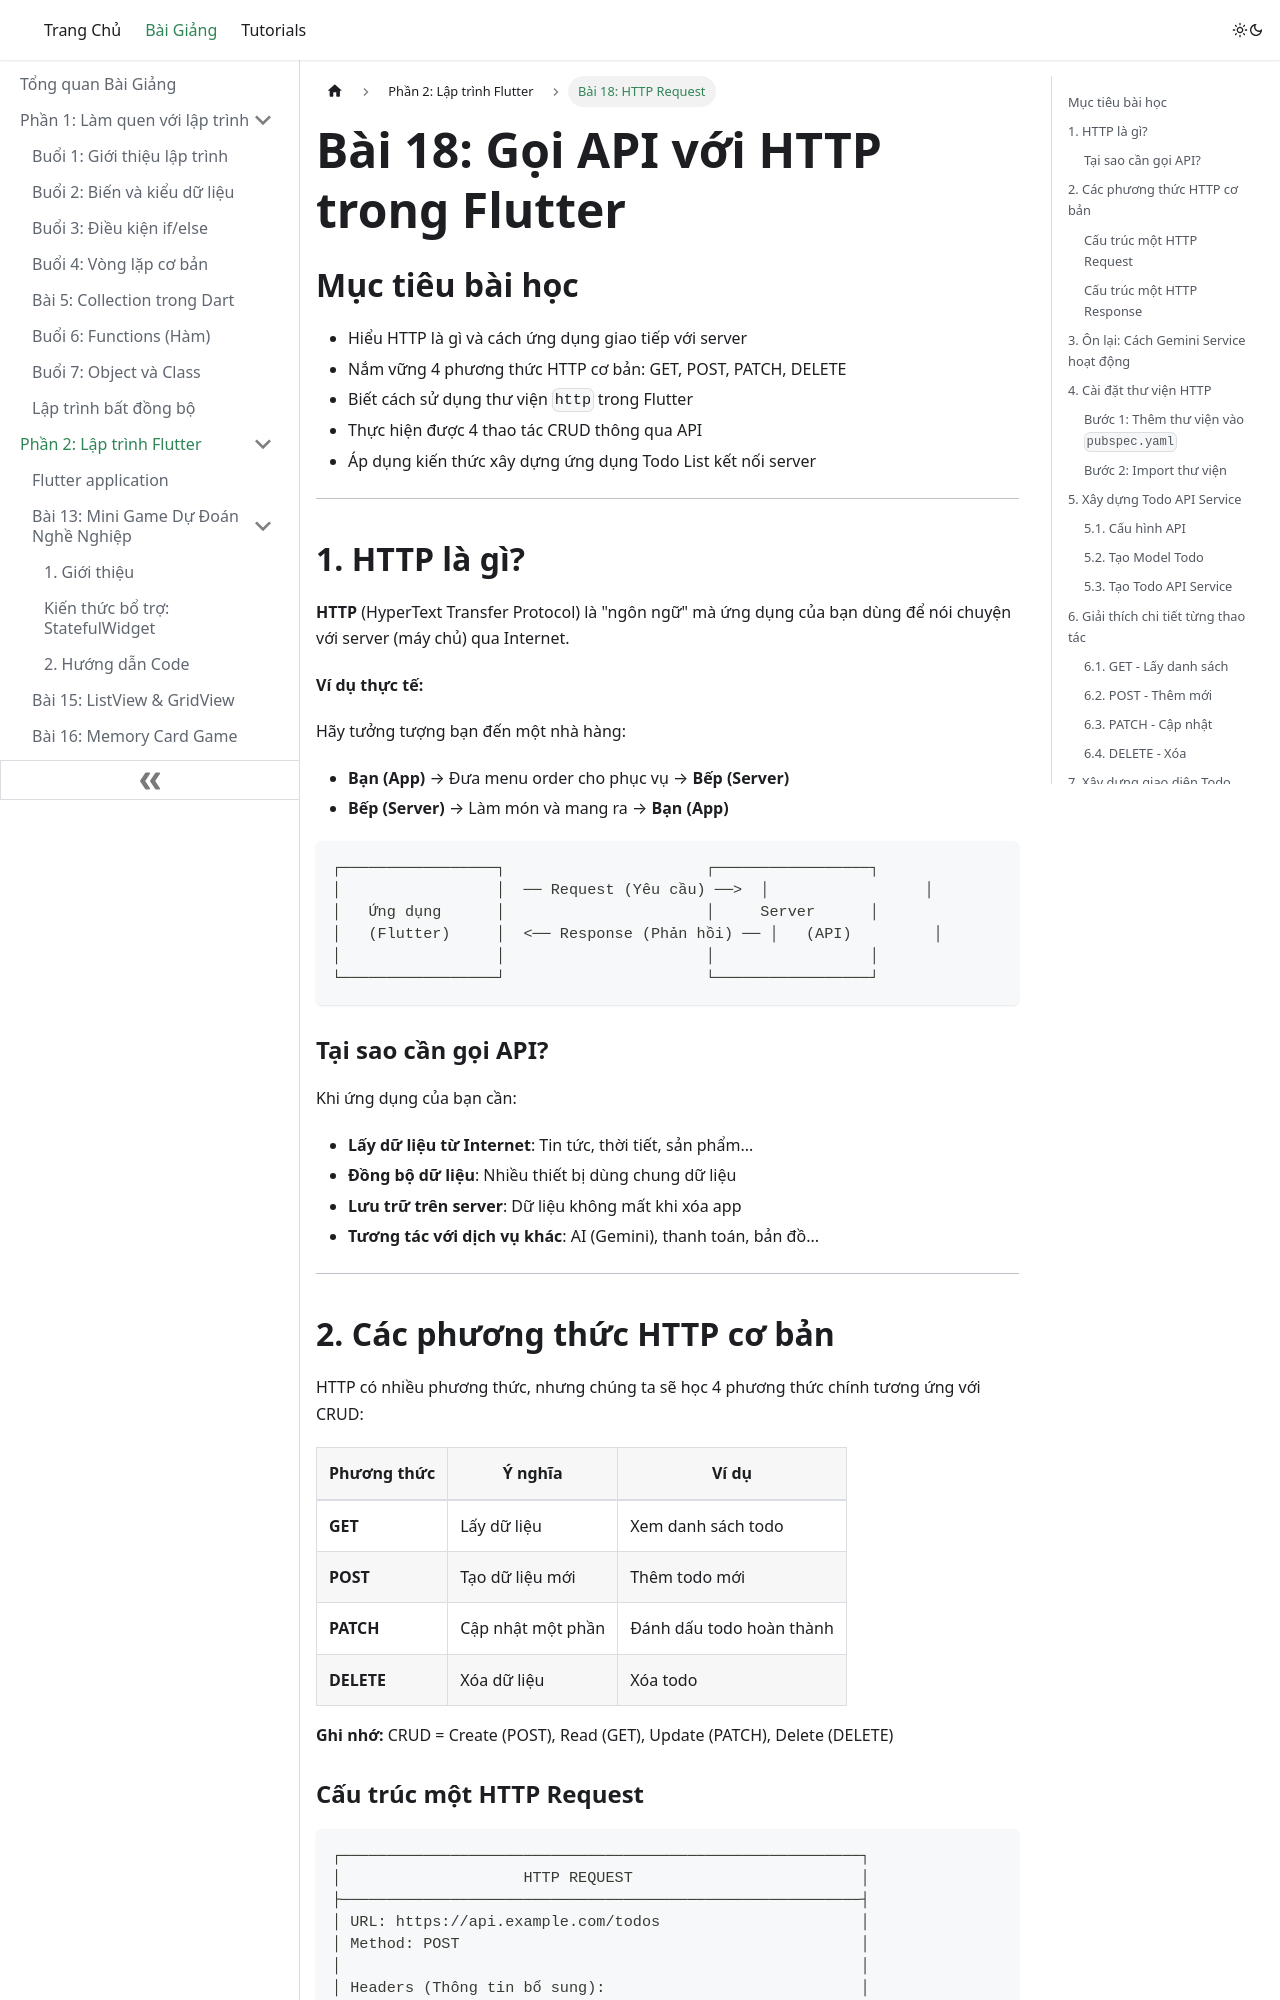

repository: quangvtvp/class-doc · page: lessons/Bai-18-http-request/index.html · generator: docusaurus

# Bài 18: Gọi API với HTTP trong Flutter

## Mục tiêu bài học

- Hiểu HTTP là gì và cách ứng dụng giao tiếp với server
- Nắm vững 4 phương thức HTTP cơ bản: GET, POST, PATCH, DELETE
- Biết cách sử dụng thư viện `http` trong Flutter
- Thực hiện được 4 thao tác CRUD thông qua API
- Áp dụng kiến thức xây dựng ứng dụng Todo List kết nối server

---

## 1. HTTP là gì?

**HTTP** (HyperText Transfer Protocol) là "ngôn ngữ" mà ứng dụng của bạn dùng để nói chuyện với server (máy chủ) qua Internet.

**Ví dụ thực tế:**

Hãy tưởng tượng bạn đến một nhà hàng:
- **Bạn (App)** → Đưa menu order cho phục vụ → **Bếp (Server)**
- **Bếp (Server)** → Làm món và mang ra → **Bạn (App)**

```
┌─────────────────┐                      ┌─────────────────┐
│                 │  ── Request (Yêu cầu) ──>  │                 │
│   Ứng dụng      │                      │     Server      │
│   (Flutter)     │  <── Response (Phản hồi) ── │   (API)         │
│                 │                      │                 │
└─────────────────┘                      └─────────────────┘
```

### Tại sao cần gọi API?

Khi ứng dụng của bạn cần:
- **Lấy dữ liệu từ Internet**: Tin tức, thời tiết, sản phẩm...
- **Đồng bộ dữ liệu**: Nhiều thiết bị dùng chung dữ liệu
- **Lưu trữ trên server**: Dữ liệu không mất khi xóa app
- **Tương tác với dịch vụ khác**: AI (Gemini), thanh toán, bản đồ...

---

## 2. Các phương thức HTTP cơ bản

HTTP có nhiều phương thức, nhưng chúng ta sẽ học 4 phương thức chính tương ứng với CRUD:

| Phương thức | Ý nghĩa | Ví dụ |
|-------------|---------|-------|
| **GET** | Lấy dữ liệu | Xem danh sách todo |
| **POST** | Tạo dữ liệu mới | Thêm todo mới |
| **PATCH** | Cập nhật một phần | Đánh dấu todo hoàn thành |
| **DELETE** | Xóa dữ liệu | Xóa todo |

**Ghi nhớ:** CRUD = Create (POST), Read (GET), Update (PATCH), Delete (DELETE)
